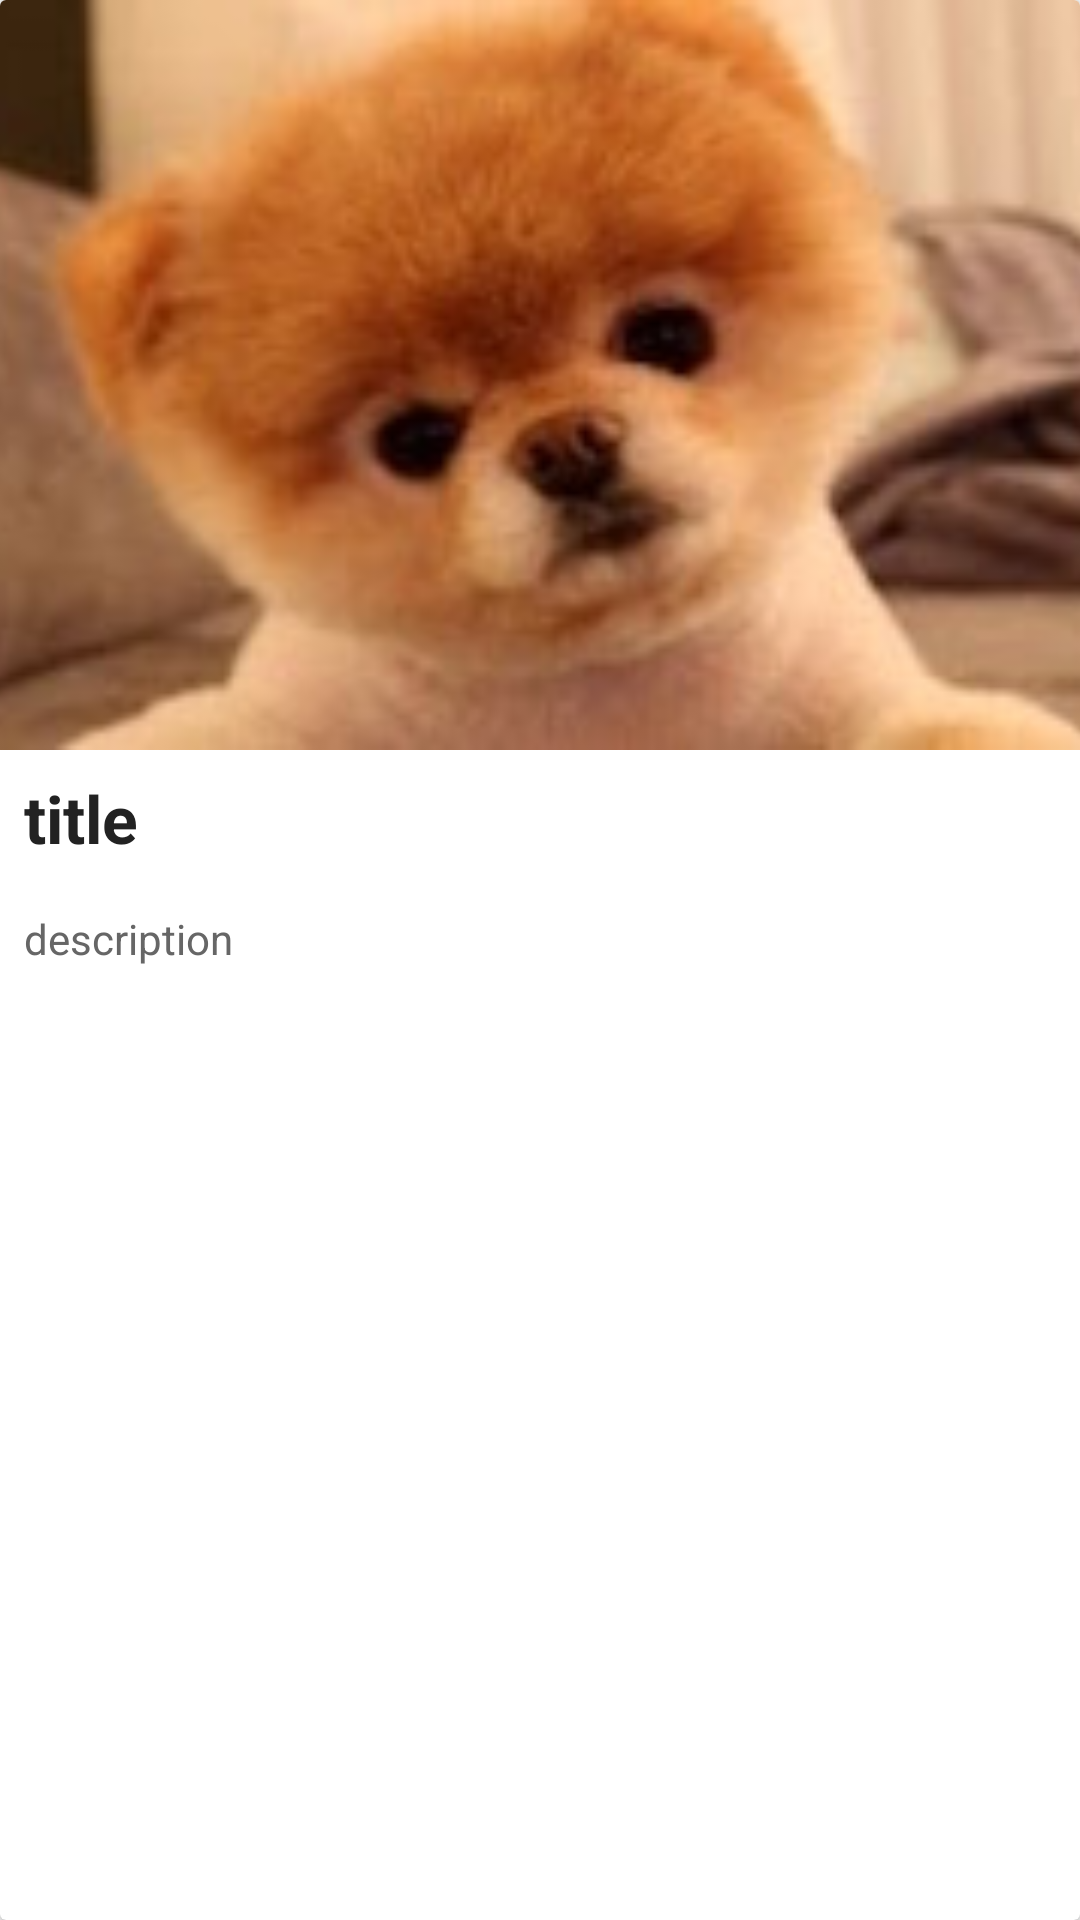

Produce the Android XML layout that renders to this screen, including the resource entries it uses.
<!-- AndroidManifest.xml: application theme AppTheme -->
<!-- res/layout/z.xml -->
<?xml version="1.0" encoding="utf-8"?>
<android.support.v7.widget.CardView xmlns:android="http://schemas.android.com/apk/res/android"
    android:id="@+id/card_view"
    android:layout_width="match_parent"
    android:layout_height="380dp"
    android:layout_margin="8dp">

    <RelativeLayout
        android:layout_width="match_parent"
        android:layout_height="match_parent">

        <ImageView
            android:id="@+id/thumbnail"
            android:layout_width="match_parent"
            android:layout_height="250dp"
            android:layout_alignParentTop="true"
            android:scaleType="centerCrop"
            android:src="@drawable/d" />

        <TextView
            android:id="@+id/title"
            android:layout_width="wrap_content"
            android:layout_height="wrap_content"
            android:layout_below="@+id/thumbnail"
            android:maxLines="3"
            android:padding="8dp"
            android:text="title"
            android:textColor="#222"
            android:textStyle="bold"
            android:textSize="22dp" />

        <TextView
            android:layout_width="wrap_content"
            android:layout_height="wrap_content"
            android:layout_below="@+id/title"
            android:maxLines="3"
            android:padding="8dp"
            android:text="description"
            android:textColor="#666"
            android:textSize="14dp" />

    </RelativeLayout>
</android.support.v7.widget.CardView>
<!-- resources referenced by this layout -->
<resources>
  <!-- drawable d: jpg bitmap (drawable, 7796 bytes) -->
  <style name="AppTheme" parent="Theme.AppCompat.Light.DarkActionBar">
          
          <item name="colorPrimary">@color/colorPrimary</item>
          <item name="colorPrimaryDark">@color/colorPrimaryDark</item>
          <item name="colorAccent">@color/colorAccent</item>
      </style>
  <color name="colorPrimary">#3F51B5</color>
  <color name="colorPrimaryDark">#303F9F</color>
  <color name="colorAccent">#FF4081</color>
</resources>
